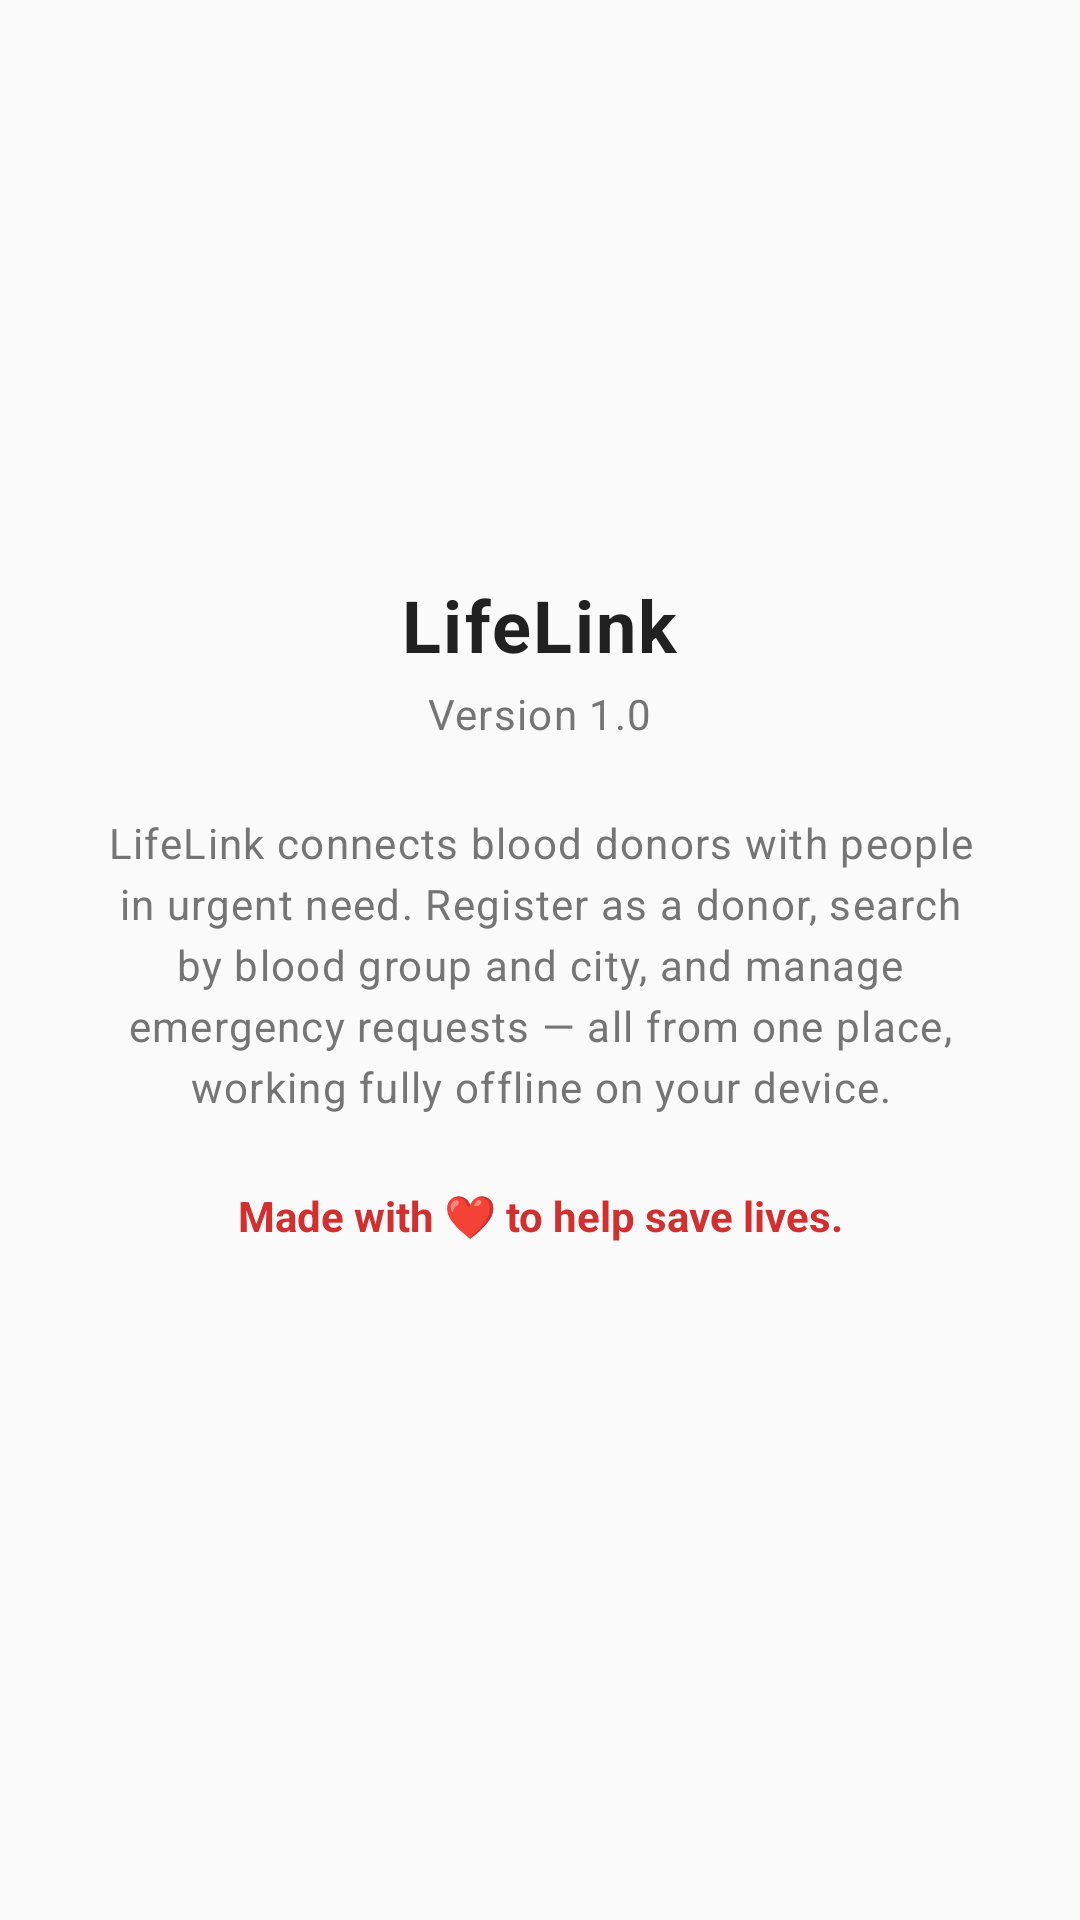

The Android layout XML behind this screen, and the referenced resources:
<!-- AndroidManifest.xml: application theme Theme.LifeLink -->
<!-- res/layout/activity_about.xml -->
<?xml version="1.0" encoding="utf-8"?>
<LinearLayout xmlns:android="http://schemas.android.com/apk/res/android"
    android:layout_width="match_parent"
    android:layout_height="match_parent"
    android:orientation="vertical"
    android:background="@color/background">

    <include
        android:id="@+id/toolbar"
        layout="@layout/layout_toolbar"/>

    <androidx.core.widget.NestedScrollView
        android:layout_width="match_parent"
        android:layout_height="match_parent"
        android:fillViewport="true">

        <LinearLayout
            android:layout_width="match_parent"
            android:layout_height="wrap_content"
            android:orientation="vertical"
            android:gravity="center_horizontal"
            android:padding="@dimen/spacing_xl">

            <ImageView
                android:layout_width="80dp"
                android:layout_height="80dp"
                android:src="@drawable/ic_blood_drop_red" />

            <TextView
                android:layout_width="wrap_content"
                android:layout_height="wrap_content"
                android:layout_marginTop="@dimen/spacing_md"
                android:text="@string/app_name"
                android:textAppearance="@style/TextAppearance.LifeLink.Headline" />

            <TextView
                android:id="@+id/tvVersion"
                android:layout_width="wrap_content"
                android:layout_height="wrap_content"
                android:layout_marginTop="4dp"
                android:text="Version 1.0"
                android:textAppearance="@style/TextAppearance.LifeLink.Body" />

            <TextView
                android:layout_width="match_parent"
                android:layout_height="wrap_content"
                android:layout_marginTop="@dimen/spacing_lg"
                android:gravity="center"
                android:lineSpacingExtra="4dp"
                android:text="LifeLink connects blood donors with people in urgent need. Register as a donor, search by blood group and city, and manage emergency requests — all from one place, working fully offline on your device."
                android:textAppearance="@style/TextAppearance.LifeLink.Body" />

            <TextView
                android:layout_width="match_parent"
                android:layout_height="wrap_content"
                android:layout_marginTop="@dimen/spacing_lg"
                android:gravity="center"
                android:text="Made with ❤️ to help save lives."
                android:textColor="@color/red_primary"
                android:textStyle="bold" />

        </LinearLayout>
    </androidx.core.widget.NestedScrollView>
</LinearLayout>
<!-- res/layout/layout_toolbar.xml (included above) -->
<?xml version="1.0" encoding="utf-8"?>
<com.google.android.material.appbar.MaterialToolbar xmlns:android="http://schemas.android.com/apk/res/android"
    xmlns:app="http://schemas.android.com/apk/res-auto"
    android:id="@+id/toolbar"
    android:layout_width="match_parent"
    android:layout_height="?attr/actionBarSize"
    android:background="@drawable/bg_toolbar"
    android:elevation="4dp"
    app:titleTextAppearance="@style/TextAppearance.LifeLink.ToolbarTitle"
    app:navigationIconTint="@color/white" />
<!-- resources referenced by this layout -->
<resources>
  <color name="background">#FAFAFA</color>
  <color name="red_primary">#D32F2F</color>
  <color name="white">#FFFFFF</color>
  <dimen name="spacing_lg">24dp</dimen>
  <dimen name="spacing_md">16dp</dimen>
  <dimen name="spacing_xl">32dp</dimen>
  <string name="app_name">LifeLink</string>
  <style name="TextAppearance.LifeLink.Body" parent="TextAppearance.LifeLink">
          <item name="android:textColor">@color/text_secondary</item>
      </style>
  <style name="TextAppearance.LifeLink.Headline" parent="TextAppearance.LifeLink">
          <item name="android:textSize">@dimen/text_size_headline</item>
          <item name="android:textStyle">bold</item>
      </style>
  <style name="TextAppearance.LifeLink.ToolbarTitle" parent="TextAppearance.Material3.TitleLarge">
          <item name="android:textColor">@color/white</item>
          <item name="android:textStyle">bold</item>
      </style>
  <style name="Theme.LifeLink" parent="Theme.Material3.DayNight.NoActionBar">
          <item name="colorPrimary">@color/red_primary</item>
          <item name="colorOnPrimary">@color/white</item>
          <item name="colorSecondary">@color/red_accent</item>
          <item name="colorOnSecondary">@color/white</item>
          <item name="android:statusBarColor">@color/red_primary_dark</item>
          <item name="android:navigationBarColor">?android:attr/windowBackground</item>
          <item name="android:windowBackground">@color/background</item>
          <item name="textInputStyle">@style/Widget.LifeLink.TextInputLayout</item>
      </style>
  <style name="TextAppearance.LifeLink" parent="TextAppearance.Material3.BodyLarge">
          <item name="android:textSize">@dimen/text_size_body</item>
          <item name="android:textColor">@color/text_primary</item>
      </style>
  <color name="text_secondary">#757575</color>
  <dimen name="text_size_headline">24sp</dimen>
  <color name="red_accent">#FF1744</color>
  <color name="red_primary_dark">#B71C1C</color>
  <style name="Widget.LifeLink.TextInputLayout" parent="Widget.Material3.TextInputLayout.OutlinedBox">
          <item name="boxCornerRadiusTopStart">@dimen/corner_radius_sm</item>
          <item name="boxCornerRadiusTopEnd">@dimen/corner_radius_sm</item>
          <item name="boxCornerRadiusBottomStart">@dimen/corner_radius_sm</item>
          <item name="boxCornerRadiusBottomEnd">@dimen/corner_radius_sm</item>
          <item name="boxStrokeColor">@color/red_primary</item>
          <item name="hintTextColor">@color/red_primary</item>
      </style>
  <dimen name="text_size_body">14sp</dimen>
  <color name="text_primary">#212121</color>
  <dimen name="corner_radius_sm">8dp</dimen>
</resources>
